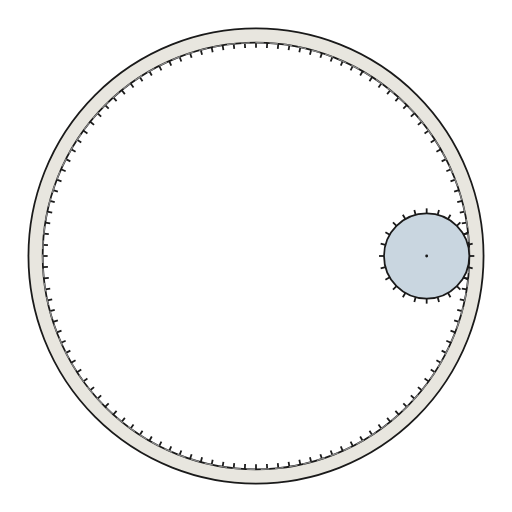
t = 0.00 s
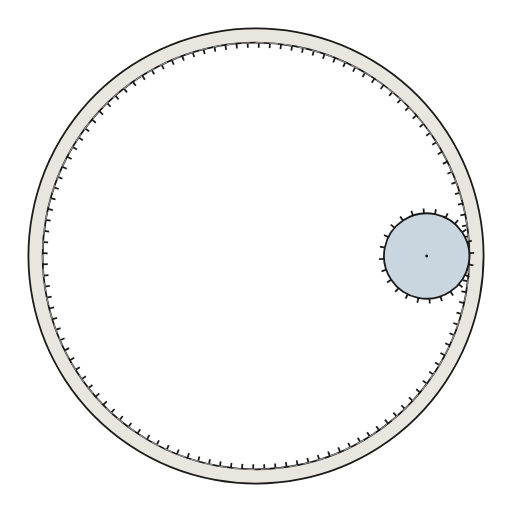
t = 1.13 s
t = 1.88 s: frame unchanged from t = 1.13 s, image omitted
t = 3.00 s: frame unchanged from t = 0.00 s, image omitted
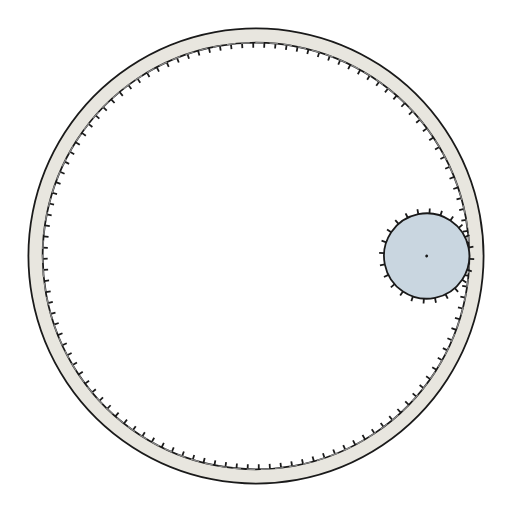
t = 4.13 s
t = 4.88 s: frame unchanged from t = 4.13 s, image omitted

The animated SVG that drew these frames (rendered in a browser with its animation timeline set to each time). Animation: 2 SMIL elements (animateTransform=2); one cycle of 6.00 s, repeats indefinitely.

<?xml version="1.0" encoding="UTF-8"?>
<svg xmlns="http://www.w3.org/2000/svg" xmlns:xlink="http://www.w3.org/1999/xlink"
     width="288.0" height="288.0" viewBox="-144.0 -144.0 288.0 288.0">
<style>/*<![CDATA[*/@media (prefers-reduced-motion: reduce) { animateTransform, animate, animateMotion { display: none; } }/*]]>*/</style>
<defs>
</defs>
<title>Vault gear mesh schematic</title>
<desc>A 120-tooth internal ring gear meshes with a 24-tooth spur gear. The spur rotates 5 times per ring revolution.</desc>
<g transform="scale(4.0 -4.0)">
<g id="ring">
<path d="M32.0,0 A32.0,32.0,0,1,0,-32.0,0 A32.0,32.0,0,1,0,32.0,0 Z M30.0,0 A30.0,30.0,0,1,1,-30.0,0 A30.0,30.0,0,1,1,30.0,0 Z" fill="#e8e6df" stroke="#1a1a1a" stroke-width="0.25" fill-rule="evenodd" />
<path d="M30.0,0.0 L29.3,0.0" stroke="#1a1a1a" stroke-width="0.25" />
<path d="M29.958886042637214,1.5700786872883148 L29.259845368309016,1.5334435179182542" stroke="#1a1a1a" stroke-width="0.25" />
<path d="M29.8356568610482,3.1358538980296036 L29.139491534290407,3.062683973742246" stroke="#1a1a1a" stroke-width="0.25" />
<path d="M29.630650217854132,4.693033951206926 L28.939268379437536,4.583529825678765" stroke="#1a1a1a" stroke-width="0.25" />
<path d="M29.34442802201417,6.23735072453278 L28.659724701500508,6.091812540960348" stroke="#1a1a1a" stroke-width="0.25" />
<path d="M28.97777478867205,7.764571353075622 L28.3016267102697,7.583398021503858" stroke="#1a1a1a" stroke-width="0.25" />
<path d="M28.531695488854606,9.270509831248422 L27.865955927448,9.05419793518596" stroke="#1a1a1a" stroke-width="0.25" />
<path d="M28.007412794916053,10.751038486359008 L27.353906496368012,10.500180921677298" stroke="#1a1a1a" stroke-width="0.25" />
<path d="M27.406363729278027,12.202099292274005 L26.766881908928205,11.917383642120944" stroke="#1a1a1a" stroke-width="0.25" />
<path d="M26.730195725651036,13.619714992186404 L26.10649115871918,13.301921642368722" stroke="#1a1a1a" stroke-width="0.25" />
<path d="M25.98076211353316,14.999999999999998 L25.374544330884056,14.649999999999999" stroke="#1a1a1a" stroke-width="0.25" />
<path d="M25.16011703836272,16.33917105045081 L24.573047640800926,15.95792372594029" stroke="#1a1a1a" stroke-width="0.25" />
<path d="M24.270509831248425,17.633557568774194 L23.70419793518596,17.222107892169465" stroke="#1a1a1a" stroke-width="0.25" />
<path d="M23.314378843709125,18.879611731495125 L22.770376670689245,18.439087457760237" stroke="#1a1a1a" stroke-width="0.25" />
<path d="M22.294344764321828,20.073918190765745 L21.77414338648765,19.605526766314547" stroke="#1a1a1a" stroke-width="0.25" />
<path d="M21.21320343559643,21.213203435596423 L20.718228688765848,20.71822868876584" stroke="#1a1a1a" stroke-width="0.25" />
<path d="M20.073918190765745,22.294344764321828 L19.605526766314547,21.77414338648765" stroke="#1a1a1a" stroke-width="0.25" />
<path d="M18.87961173149512,23.31437884370913 L18.439087457760237,22.77037667068925" stroke="#1a1a1a" stroke-width="0.25" />
<path d="M17.633557568774194,24.270509831248425 L17.222107892169465,23.70419793518596" stroke="#1a1a1a" stroke-width="0.25" />
<path d="M16.339171050450812,25.160117038362717 L15.957923725940294,24.573047640800922" stroke="#1a1a1a" stroke-width="0.25" />
<path d="M15.000000000000004,25.980762113533157 L14.650000000000004,25.374544330884053" stroke="#1a1a1a" stroke-width="0.25" />
<path d="M13.619714992186406,26.730195725651036 L13.301921642368724,26.10649115871918" stroke="#1a1a1a" stroke-width="0.25" />
<path d="M12.202099292274012,27.406363729278024 L11.917383642120951,26.7668819089282" stroke="#1a1a1a" stroke-width="0.25" />
<path d="M10.751038486359011,28.007412794916053 L10.500180921677302,27.353906496368012" stroke="#1a1a1a" stroke-width="0.25" />
<path d="M9.270509831248424,28.531695488854606 L9.054197935185961,27.865955927448" stroke="#1a1a1a" stroke-width="0.25" />
<path d="M7.764571353075622,28.97777478867205 L7.583398021503858,28.3016267102697" stroke="#1a1a1a" stroke-width="0.25" />
<path d="M6.237350724532777,29.34442802201417 L6.091812540960346,28.659724701500508" stroke="#1a1a1a" stroke-width="0.25" />
<path d="M4.693033951206928,29.630650217854132 L4.583529825678766,28.939268379437536" stroke="#1a1a1a" stroke-width="0.25" />
<path d="M3.1358538980296036,29.8356568610482 L3.062683973742246,29.139491534290407" stroke="#1a1a1a" stroke-width="0.25" />
<path d="M1.5700786872883123,29.958886042637214 L1.5334435179182517,29.259845368309016" stroke="#1a1a1a" stroke-width="0.25" />
<path d="M8.49830834647197e-15,30.0 L8.30001448505429e-15,29.3" stroke="#1a1a1a" stroke-width="0.25" />
<path d="M-1.5700786872883086,29.958886042637214 L-1.5334435179182482,29.259845368309016" stroke="#1a1a1a" stroke-width="0.25" />
<path d="M-3.1358538980296,29.835656861048204 L-3.0626839737422427,29.13949153429041" stroke="#1a1a1a" stroke-width="0.25" />
<path d="M-4.693033951206925,29.630650217854132 L-4.583529825678763,28.939268379437536" stroke="#1a1a1a" stroke-width="0.25" />
<path d="M-6.237350724532781,29.34442802201417 L-6.0918125409603485,28.659724701500508" stroke="#1a1a1a" stroke-width="0.25" />
<path d="M-7.764571353075619,28.97777478867205 L-7.583398021503855,28.3016267102697" stroke="#1a1a1a" stroke-width="0.25" />
<path d="M-9.27050983124842,28.53169548885461 L-9.054197935185957,27.865955927448002" stroke="#1a1a1a" stroke-width="0.25" />
<path d="M-10.751038486359008,28.007412794916053 L-10.500180921677298,27.353906496368012" stroke="#1a1a1a" stroke-width="0.25" />
<path d="M-12.202099292274001,27.40636372927803 L-11.917383642120942,26.76688190892821" stroke="#1a1a1a" stroke-width="0.25" />
<path d="M-13.619714992186402,26.730195725651036 L-13.30192164236872,26.10649115871918" stroke="#1a1a1a" stroke-width="0.25" />
<path d="M-14.999999999999995,25.98076211353316 L-14.649999999999995,25.374544330884056" stroke="#1a1a1a" stroke-width="0.25" />
<path d="M-16.3391710504508,25.160117038362728 L-15.957923725940285,24.573047640800933" stroke="#1a1a1a" stroke-width="0.25" />
<path d="M-17.63355756877419,24.270509831248425 L-17.22210789216946,23.70419793518596" stroke="#1a1a1a" stroke-width="0.25" />
<path d="M-18.879611731495118,23.31437884370913 L-18.439087457760234,22.770376670689252" stroke="#1a1a1a" stroke-width="0.25" />
<path d="M-20.07391819076574,22.294344764321835 L-19.605526766314537,21.77414338648766" stroke="#1a1a1a" stroke-width="0.25" />
<path d="M-21.213203435596423,21.213203435596427 L-20.71822868876584,20.718228688765844" stroke="#1a1a1a" stroke-width="0.25" />
<path d="M-22.29434476432182,20.073918190765752 L-21.774143386487644,19.605526766314554" stroke="#1a1a1a" stroke-width="0.25" />
<path d="M-23.31437884370913,18.87961173149512 L-22.77037667068925,18.439087457760237" stroke="#1a1a1a" stroke-width="0.25" />
<path d="M-24.27050983124842,17.633557568774197 L-23.704197935185956,17.22210789216947" stroke="#1a1a1a" stroke-width="0.25" />
<path d="M-25.160117038362717,16.33917105045082 L-24.573047640800922,15.9579237259403" stroke="#1a1a1a" stroke-width="0.25" />
<path d="M-25.98076211353316,14.999999999999998 L-25.374544330884056,14.649999999999999" stroke="#1a1a1a" stroke-width="0.25" />
<path d="M-26.730195725651033,13.619714992186406 L-26.106491158719177,13.301921642368724" stroke="#1a1a1a" stroke-width="0.25" />
<path d="M-27.40636372927803,12.202099292274001 L-26.76688190892821,11.917383642120942" stroke="#1a1a1a" stroke-width="0.25" />
<path d="M-28.007412794916053,10.751038486359006 L-27.353906496368012,10.500180921677297" stroke="#1a1a1a" stroke-width="0.25" />
<path d="M-28.531695488854606,9.270509831248425 L-27.865955927448,9.054197935185963" stroke="#1a1a1a" stroke-width="0.25" />
<path d="M-28.97777478867205,7.764571353075617 L-28.3016267102697,7.583398021503853" stroke="#1a1a1a" stroke-width="0.25" />
<path d="M-29.34442802201417,6.23735072453278 L-28.659724701500508,6.091812540960348" stroke="#1a1a1a" stroke-width="0.25" />
<path d="M-29.63065021785413,4.693033951206929 L-28.939268379437536,4.5835298256787675" stroke="#1a1a1a" stroke-width="0.25" />
<path d="M-29.835656861048204,3.1358538980295987 L-29.13949153429041,3.0626839737422413" stroke="#1a1a1a" stroke-width="0.25" />
<path d="M-29.958886042637214,1.5700786872883141 L-29.259845368309016,1.5334435179182535" stroke="#1a1a1a" stroke-width="0.25" />
<path d="M-30.0,1.699661669294394e-14 L-29.3,1.660002897010858e-14" stroke="#1a1a1a" stroke-width="0.25" />
<path d="M-29.958886042637214,-1.570078687288307 L-29.259845368309016,-1.5334435179182464" stroke="#1a1a1a" stroke-width="0.25" />
<path d="M-29.835656861048204,-3.1358538980295916 L-29.13949153429041,-3.0626839737422347" stroke="#1a1a1a" stroke-width="0.25" />
<path d="M-29.630650217854132,-4.693033951206922 L-28.939268379437536,-4.58352982567876" stroke="#1a1a1a" stroke-width="0.25" />
<path d="M-29.34442802201417,-6.237350724532772 L-28.659724701500508,-6.0918125409603405" stroke="#1a1a1a" stroke-width="0.25" />
<path d="M-28.977774788672054,-7.764571353075611 L-28.301626710269705,-7.583398021503847" stroke="#1a1a1a" stroke-width="0.25" />
<path d="M-28.53169548885461,-9.270509831248418 L-27.865955927448002,-9.054197935185956" stroke="#1a1a1a" stroke-width="0.25" />
<path d="M-28.007412794916057,-10.751038486359 L-27.353906496368015,-10.50018092167729" stroke="#1a1a1a" stroke-width="0.25" />
<path d="M-27.406363729278027,-12.202099292274006 L-26.766881908928205,-11.917383642120946" stroke="#1a1a1a" stroke-width="0.25" />
<path d="M-26.730195725651036,-13.6197149921864 L-26.10649115871918,-13.301921642368718" stroke="#1a1a1a" stroke-width="0.25" />
<path d="M-25.980762113533164,-14.999999999999993 L-25.374544330884056,-14.649999999999993" stroke="#1a1a1a" stroke-width="0.25" />
<path d="M-25.16011703836272,-16.339171050450812 L-24.573047640800926,-15.957923725940294" stroke="#1a1a1a" stroke-width="0.25" />
<path d="M-24.270509831248425,-17.63355756877419 L-23.70419793518596,-17.22210789216946" stroke="#1a1a1a" stroke-width="0.25" />
<path d="M-23.314378843709132,-18.879611731495118 L-22.770376670689256,-18.439087457760234" stroke="#1a1a1a" stroke-width="0.25" />
<path d="M-22.294344764321828,-20.073918190765745 L-21.77414338648765,-19.605526766314547" stroke="#1a1a1a" stroke-width="0.25" />
<path d="M-21.21320343559643,-21.213203435596423 L-20.718228688765848,-20.71822868876584" stroke="#1a1a1a" stroke-width="0.25" />
<path d="M-20.073918190765752,-22.29434476432182 L-19.605526766314554,-21.774143386487644" stroke="#1a1a1a" stroke-width="0.25" />
<path d="M-18.879611731495135,-23.314378843709118 L-18.439087457760248,-22.770376670689238" stroke="#1a1a1a" stroke-width="0.25" />
<path d="M-17.633557568774197,-24.27050983124842 L-17.22210789216947,-23.704197935185956" stroke="#1a1a1a" stroke-width="0.25" />
<path d="M-16.33917105045081,-25.160117038362724 L-15.95792372594029,-24.57304764080093" stroke="#1a1a1a" stroke-width="0.25" />
<path d="M-15.000000000000014,-25.980762113533153 L-14.650000000000013,-25.374544330884046" stroke="#1a1a1a" stroke-width="0.25" />
<path d="M-13.61971499218641,-26.730195725651033 L-13.301921642368727,-26.106491158719177" stroke="#1a1a1a" stroke-width="0.25" />
<path d="M-12.202099292274028,-27.406363729278016 L-11.917383642120967,-26.766881908928195" stroke="#1a1a1a" stroke-width="0.25" />
<path d="M-10.751038486358997,-28.007412794916057 L-10.500180921677286,-27.353906496368015" stroke="#1a1a1a" stroke-width="0.25" />
<path d="M-9.270509831248427,-28.531695488854606 L-9.054197935185964,-27.865955927448" stroke="#1a1a1a" stroke-width="0.25" />
<path d="M-7.764571353075619,-28.97777478867205 L-7.583398021503855,-28.3016267102697" stroke="#1a1a1a" stroke-width="0.25" />
<path d="M-6.237350724532794,-29.344428022014167 L-6.091812540960362,-28.659724701500505" stroke="#1a1a1a" stroke-width="0.25" />
<path d="M-4.693033951206931,-29.63065021785413 L-4.583529825678769,-28.939268379437536" stroke="#1a1a1a" stroke-width="0.25" />
<path d="M-3.135853898029627,-29.8356568610482 L-3.0626839737422693,-29.139491534290407" stroke="#1a1a1a" stroke-width="0.25" />
<path d="M-1.5700786872883028,-29.958886042637218 L-1.5334435179182424,-29.259845368309016" stroke="#1a1a1a" stroke-width="0.25" />
<path d="M-5.510910596163089e-15,-30.0 L-5.382322682252617e-15,-29.3" stroke="#1a1a1a" stroke-width="0.25" />
<path d="M1.5700786872883183,-29.958886042637214 L1.5334435179182577,-29.259845368309016" stroke="#1a1a1a" stroke-width="0.25" />
<path d="M3.1358538980295894,-29.835656861048204 L3.0626839737422324,-29.13949153429041" stroke="#1a1a1a" stroke-width="0.25" />
<path d="M4.69303395120692,-29.630650217854132 L4.583529825678759,-28.939268379437536" stroke="#1a1a1a" stroke-width="0.25" />
<path d="M6.237350724532783,-29.344428022014167 L6.091812540960352,-28.659724701500505" stroke="#1a1a1a" stroke-width="0.25" />
<path d="M7.764571353075634,-28.977774788672047 L7.58339802150387,-28.301626710269698" stroke="#1a1a1a" stroke-width="0.25" />
<path d="M9.270509831248416,-28.53169548885461 L9.054197935185954,-27.865955927448002" stroke="#1a1a1a" stroke-width="0.25" />
<path d="M10.751038486358986,-28.007412794916064 L10.500180921677277,-27.353906496368023" stroke="#1a1a1a" stroke-width="0.25" />
<path d="M12.202099292273992,-27.406363729278034 L11.917383642120933,-26.766881908928212" stroke="#1a1a1a" stroke-width="0.25" />
<path d="M13.619714992186399,-26.730195725651036 L13.301921642368717,-26.10649115871918" stroke="#1a1a1a" stroke-width="0.25" />
<path d="M15.000000000000004,-25.980762113533157 L14.650000000000004,-25.374544330884053" stroke="#1a1a1a" stroke-width="0.25" />
<path d="M16.339171050450798,-25.160117038362728 L15.957923725940281,-24.573047640800933" stroke="#1a1a1a" stroke-width="0.25" />
<path d="M17.633557568774187,-24.270509831248425 L17.222107892169458,-23.704197935185963" stroke="#1a1a1a" stroke-width="0.25" />
<path d="M18.879611731495103,-23.31437884370914 L18.43908745776022,-22.77037667068926" stroke="#1a1a1a" stroke-width="0.25" />
<path d="M20.073918190765752,-22.29434476432182 L19.605526766314554,-21.774143386487644" stroke="#1a1a1a" stroke-width="0.25" />
<path d="M21.21320343559642,-21.21320343559643 L20.718228688765837,-20.718228688765848" stroke="#1a1a1a" stroke-width="0.25" />
<path d="M22.29434476432183,-20.073918190765745 L21.774143386487655,-19.605526766314544" stroke="#1a1a1a" stroke-width="0.25" />
<path d="M23.314378843709118,-18.879611731495135 L22.770376670689238,-18.439087457760248" stroke="#1a1a1a" stroke-width="0.25" />
<path d="M24.27050983124842,-17.6335575687742 L23.704197935185956,-17.22210789216947" stroke="#1a1a1a" stroke-width="0.25" />
<path d="M25.160117038362706,-16.339171050450833 L24.57304764080091,-15.957923725940313" stroke="#1a1a1a" stroke-width="0.25" />
<path d="M25.980762113533164,-14.99999999999999 L25.374544330884056,-14.649999999999991" stroke="#1a1a1a" stroke-width="0.25" />
<path d="M26.730195725651033,-13.61971499218641 L26.106491158719177,-13.301921642368727" stroke="#1a1a1a" stroke-width="0.25" />
<path d="M27.406363729278027,-12.202099292274005 L26.766881908928205,-11.917383642120944" stroke="#1a1a1a" stroke-width="0.25" />
<path d="M28.007412794916046,-10.751038486359024 L27.353906496368005,-10.500180921677313" stroke="#1a1a1a" stroke-width="0.25" />
<path d="M28.531695488854606,-9.27050983124843 L27.865955927448,-9.054197935185966" stroke="#1a1a1a" stroke-width="0.25" />
<path d="M28.97777478867205,-7.76457135307562 L28.3016267102697,-7.583398021503856" stroke="#1a1a1a" stroke-width="0.25" />
<path d="M29.34442802201417,-6.237350724532769 L28.659724701500508,-6.091812540960339" stroke="#1a1a1a" stroke-width="0.25" />
<path d="M29.63065021785413,-4.6930339512069335 L28.939268379437536,-4.583529825678772" stroke="#1a1a1a" stroke-width="0.25" />
<path d="M29.8356568610482,-3.1358538980296027 L29.139491534290407,-3.0626839737422453" stroke="#1a1a1a" stroke-width="0.25" />
<path d="M29.958886042637214,-1.570078687288331 L29.259845368309016,-1.53344351791827" stroke="#1a1a1a" stroke-width="0.25" />
<animateTransform attributeName="transform" dur="6.0s" values="0;15.0;0;-15.0;0" type="rotate" repeatCount="indefinite" />
</g>
<circle cx="0" cy="0" r="30.0" fill="none" stroke="#8a8a8a" stroke-width="0.175" stroke-dasharray="1.2,0.8" />
<g transform="translate(24.0 0)">
<g id="spur-0">
<circle cx="0" cy="0" r="6.0" fill="#c9d6e0" stroke="#1a1a1a" stroke-width="0.25" />
<path d="M6.0,0.0 L6.7,0.0" stroke="#1a1a1a" stroke-width="0.25" />
<path d="M5.79555495773441,1.5529142706151244 L6.471703036136758,1.734087602186889" stroke="#1a1a1a" stroke-width="0.25" />
<path d="M5.196152422706632,2.9999999999999996 L5.802370205355739,3.3499999999999996" stroke="#1a1a1a" stroke-width="0.25" />
<path d="M4.242640687119286,4.242640687119285 L4.737615433949869,4.737615433949868" stroke="#1a1a1a" stroke-width="0.25" />
<path d="M3.000000000000001,5.196152422706632 L3.350000000000001,5.802370205355738" stroke="#1a1a1a" stroke-width="0.25" />
<path d="M1.5529142706151244,5.79555495773441 L1.734087602186889,6.471703036136758" stroke="#1a1a1a" stroke-width="0.25" />
<path d="M3.6739403974420594e-16,6.0 L4.1025667771436333e-16,6.7" stroke="#1a1a1a" stroke-width="0.25" />
<path d="M-1.5529142706151238,5.79555495773441 L-1.7340876021868883,6.471703036136758" stroke="#1a1a1a" stroke-width="0.25" />
<path d="M-2.999999999999999,5.196152422706632 L-3.3499999999999988,5.802370205355739" stroke="#1a1a1a" stroke-width="0.25" />
<path d="M-4.242640687119285,4.242640687119286 L-4.737615433949868,4.737615433949869" stroke="#1a1a1a" stroke-width="0.25" />
<path d="M-5.196152422706632,2.9999999999999996 L-5.802370205355739,3.3499999999999996" stroke="#1a1a1a" stroke-width="0.25" />
<path d="M-5.795554957734409,1.5529142706151262 L-6.471703036136757,1.734087602186891" stroke="#1a1a1a" stroke-width="0.25" />
<path d="M-6.0,7.347880794884119e-16 L-6.7,8.205133554287267e-16" stroke="#1a1a1a" stroke-width="0.25" />
<path d="M-5.79555495773441,-1.5529142706151249 L-6.471703036136758,-1.7340876021868894" stroke="#1a1a1a" stroke-width="0.25" />
<path d="M-5.196152422706633,-2.9999999999999987 L-5.80237020535574,-3.3499999999999988" stroke="#1a1a1a" stroke-width="0.25" />
<path d="M-4.242640687119287,-4.242640687119283 L-4.7376154339498715,-4.737615433949866" stroke="#1a1a1a" stroke-width="0.25" />
<path d="M-3.0000000000000027,-5.19615242270663 L-3.350000000000003,-5.8023702053557376" stroke="#1a1a1a" stroke-width="0.25" />
<path d="M-1.5529142706151238,-5.79555495773441 L-1.7340876021868883,-6.471703036136758" stroke="#1a1a1a" stroke-width="0.25" />
<path d="M-1.102182119232618e-15,-6.0 L-1.23077003314309e-15,-6.7" stroke="#1a1a1a" stroke-width="0.25" />
<path d="M1.5529142706151218,-5.79555495773441 L1.734087602186886,-6.471703036136758" stroke="#1a1a1a" stroke-width="0.25" />
<path d="M3.000000000000001,-5.196152422706632 L3.350000000000001,-5.802370205355738" stroke="#1a1a1a" stroke-width="0.25" />
<path d="M4.242640687119284,-4.242640687119286 L4.737615433949867,-4.73761543394987" stroke="#1a1a1a" stroke-width="0.25" />
<path d="M5.19615242270663,-3.0000000000000027 L5.8023702053557376,-3.350000000000003" stroke="#1a1a1a" stroke-width="0.25" />
<path d="M5.795554957734408,-1.5529142706151293 L6.4717030361367565,-1.7340876021868945" stroke="#1a1a1a" stroke-width="0.25" />
<circle cx="0" cy="0" r="0.2" fill="#1a1a1a" />
<animateTransform attributeName="transform" dur="6.0s" values="0;-75.0;0;75.0;0" type="rotate" repeatCount="indefinite" />
</g>
</g>
</g>
</svg>
